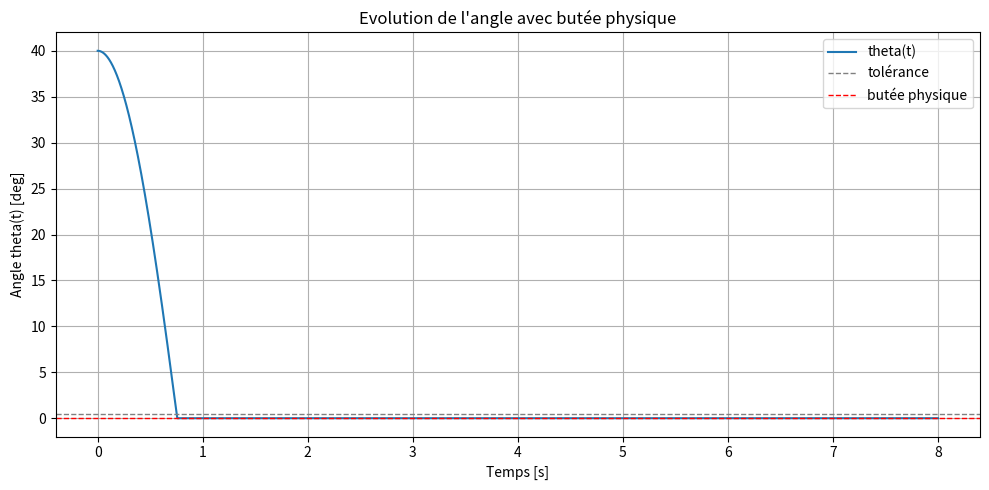
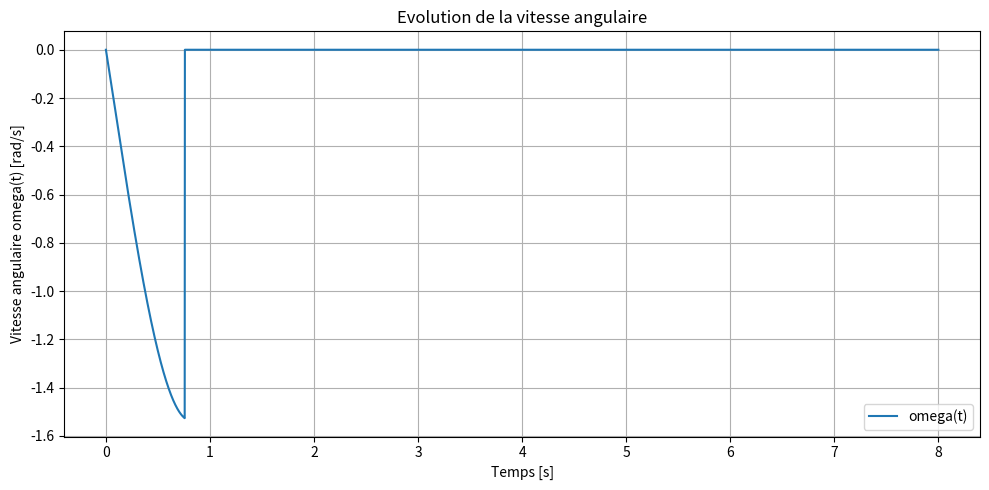
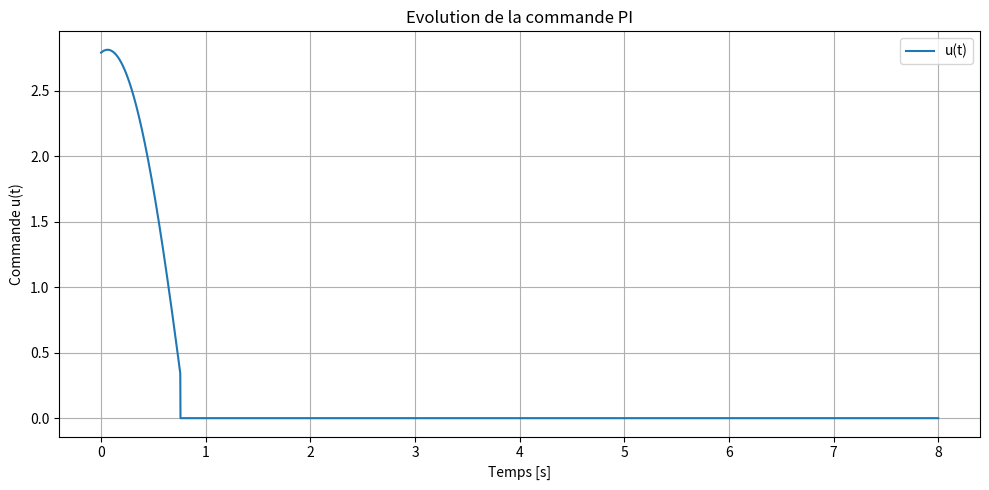
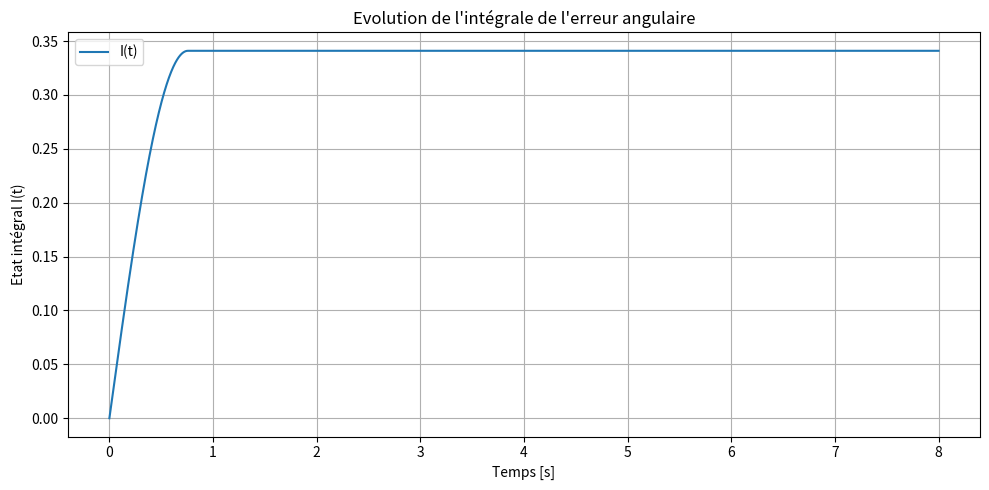
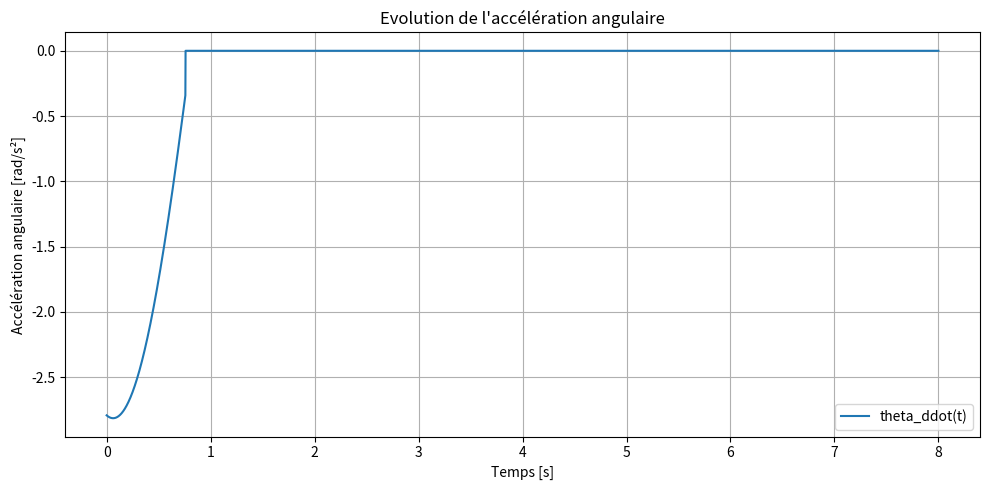

These figures' Python source, in order:
import numpy as np
import matplotlib.pyplot as plt

# ==========================================
# PARAMETRES PHYSIQUES / DYNAMIQUES
# ==========================================
gamma = 1.0   # coefficient dynamique rotationnel
# theta_ddot = -gamma * u

# ==========================================
# PARAMETRES DU CONTROLEUR
# ==========================================
Kp = 4.0
Ki = 1.0

# Kp = 2.0
# Ki = 0.7

# ==========================================
# CONDITIONS INITIALES
# ==========================================
theta0_deg = 40.0
theta0 = np.deg2rad(theta0_deg)   # angle initial [rad]
omega0 = 0.0                      # vitesse angulaire initiale [rad/s]
I0 = 0.0                          # état intégral initial

# ==========================================
# PARAMETRES DE SIMULATION
# ==========================================
dt = 0.001
t_final = 8.0
time = np.arange(0, t_final + dt, dt)

# seuil de convergence
theta_tol_deg = 0.5
theta_tol = np.deg2rad(theta_tol_deg)

# ==========================================
# STOCKAGE
# ==========================================
theta = np.zeros_like(time)
omega = np.zeros_like(time)
I = np.zeros_like(time)
u = np.zeros_like(time)
alpha_ang = np.zeros_like(time)   # accélération angulaire

# ==========================================
# INITIALISATION
# ==========================================
theta[0] = theta0
omega[0] = omega0
I[0] = I0

# ==========================================
# SIMULATION AVEC BUTEE PHYSIQUE A theta = 0
# ==========================================
for k in range(len(time) - 1):
    # Si le bac a déjà atteint le mur final, on le bloque
    if theta[k] <= 0:
        theta[k] = 0.0
        omega[k] = 0.0
        u[k] = 0.0
        alpha_ang[k] = 0.0

        theta[k + 1] = 0.0
        omega[k + 1] = 0.0
        I[k + 1] = I[k]   # on fige l'intégrateur
        continue

    # Commande PI
    # erreur e(t) = theta(t), car theta* = 0
    u[k] = Kp * theta[k] + Ki * I[k]

    # Dynamique de rotation
    # theta_ddot = -gamma * u
    alpha_ang[k] = -gamma * u[k]

    # Intégration Euler
    omega[k + 1] = omega[k] + dt * alpha_ang[k]
    theta[k + 1] = theta[k] + dt * omega[k]

    # Intégrateur
    I[k + 1] = I[k] + dt * theta[k]

    # Butée physique : le mur empêche theta < 0
    if theta[k + 1] < 0:
        theta[k + 1] = 0.0
        omega[k + 1] = 0.0
        I[k + 1] = I[k]   # on peut aussi figer l'intégrale au contact

# Dernier point
if theta[-1] > 0:
    u[-1] = Kp * theta[-1] + Ki * I[-1]
    alpha_ang[-1] = -gamma * u[-1]
else:
    theta[-1] = 0.0
    omega[-1] = 0.0
    u[-1] = 0.0
    alpha_ang[-1] = 0.0

# ==========================================
# RESULTATS
# ==========================================
idx_conv = np.where(theta <= theta_tol)[0]
conv_time = time[idx_conv[0]] if len(idx_conv) > 0 else None

u_max = np.max(np.abs(u))
omega_max = np.max(np.abs(omega))
alpha_ang_max = np.max(np.abs(alpha_ang))

print("===== PARAMETRES =====")
print(f"gamma = {gamma}")
print(f"Kp = {Kp}")
print(f"Ki = {Ki}")
print(f"theta0 = {theta0_deg} deg")
print(f"theta* = 0 deg")
print()

print("===== RESULTATS =====")
if conv_time is not None:
    print(f"Temps d'arrivée à la butée angulaire ~ {conv_time:.3f} s")
else:
    print("L'angle n'atteint pas le seuil sur la durée simulée.")

print(f"Commande maximale |u|_max = {u_max:.3f}")
print(f"Vitesse angulaire maximale |omega|_max = {omega_max:.3f} rad/s")
print(f"Accélération angulaire maximale |theta_ddot|_max = {alpha_ang_max:.3f} rad/s²")

# ==========================================
# AFFICHAGE
# ==========================================
plt.figure(figsize=(10, 5))
plt.plot(time, np.rad2deg(theta), label="theta(t)")
plt.axhline(theta_tol_deg, color='gray', linestyle='--', linewidth=1, label='tolérance')
plt.axhline(0.0, color='red', linestyle='--', linewidth=1, label='butée physique')
plt.xlabel("Temps [s]")
plt.ylabel("Angle theta(t) [deg]")
plt.title("Evolution de l'angle avec butée physique")
plt.grid(True)
plt.legend()
plt.tight_layout()

plt.figure(figsize=(10, 5))
plt.plot(time, omega, label="omega(t)")
plt.xlabel("Temps [s]")
plt.ylabel("Vitesse angulaire omega(t) [rad/s]")
plt.title("Evolution de la vitesse angulaire")
plt.grid(True)
plt.legend()
plt.tight_layout()

plt.figure(figsize=(10, 5))
plt.plot(time, u, label="u(t)")
plt.xlabel("Temps [s]")
plt.ylabel("Commande u(t)")
plt.title("Evolution de la commande PI")
plt.grid(True)
plt.legend()
plt.tight_layout()

plt.figure(figsize=(10, 5))
plt.plot(time, I, label="I(t)")
plt.xlabel("Temps [s]")
plt.ylabel("Etat intégral I(t)")
plt.title("Evolution de l'intégrale de l'erreur angulaire")
plt.grid(True)
plt.legend()
plt.tight_layout()

plt.figure(figsize=(10, 5))
plt.plot(time, alpha_ang, label="theta_ddot(t)")
plt.xlabel("Temps [s]")
plt.ylabel("Accélération angulaire [rad/s²]")
plt.title("Evolution de l'accélération angulaire")
plt.grid(True)
plt.legend()
plt.tight_layout()

plt.show()
